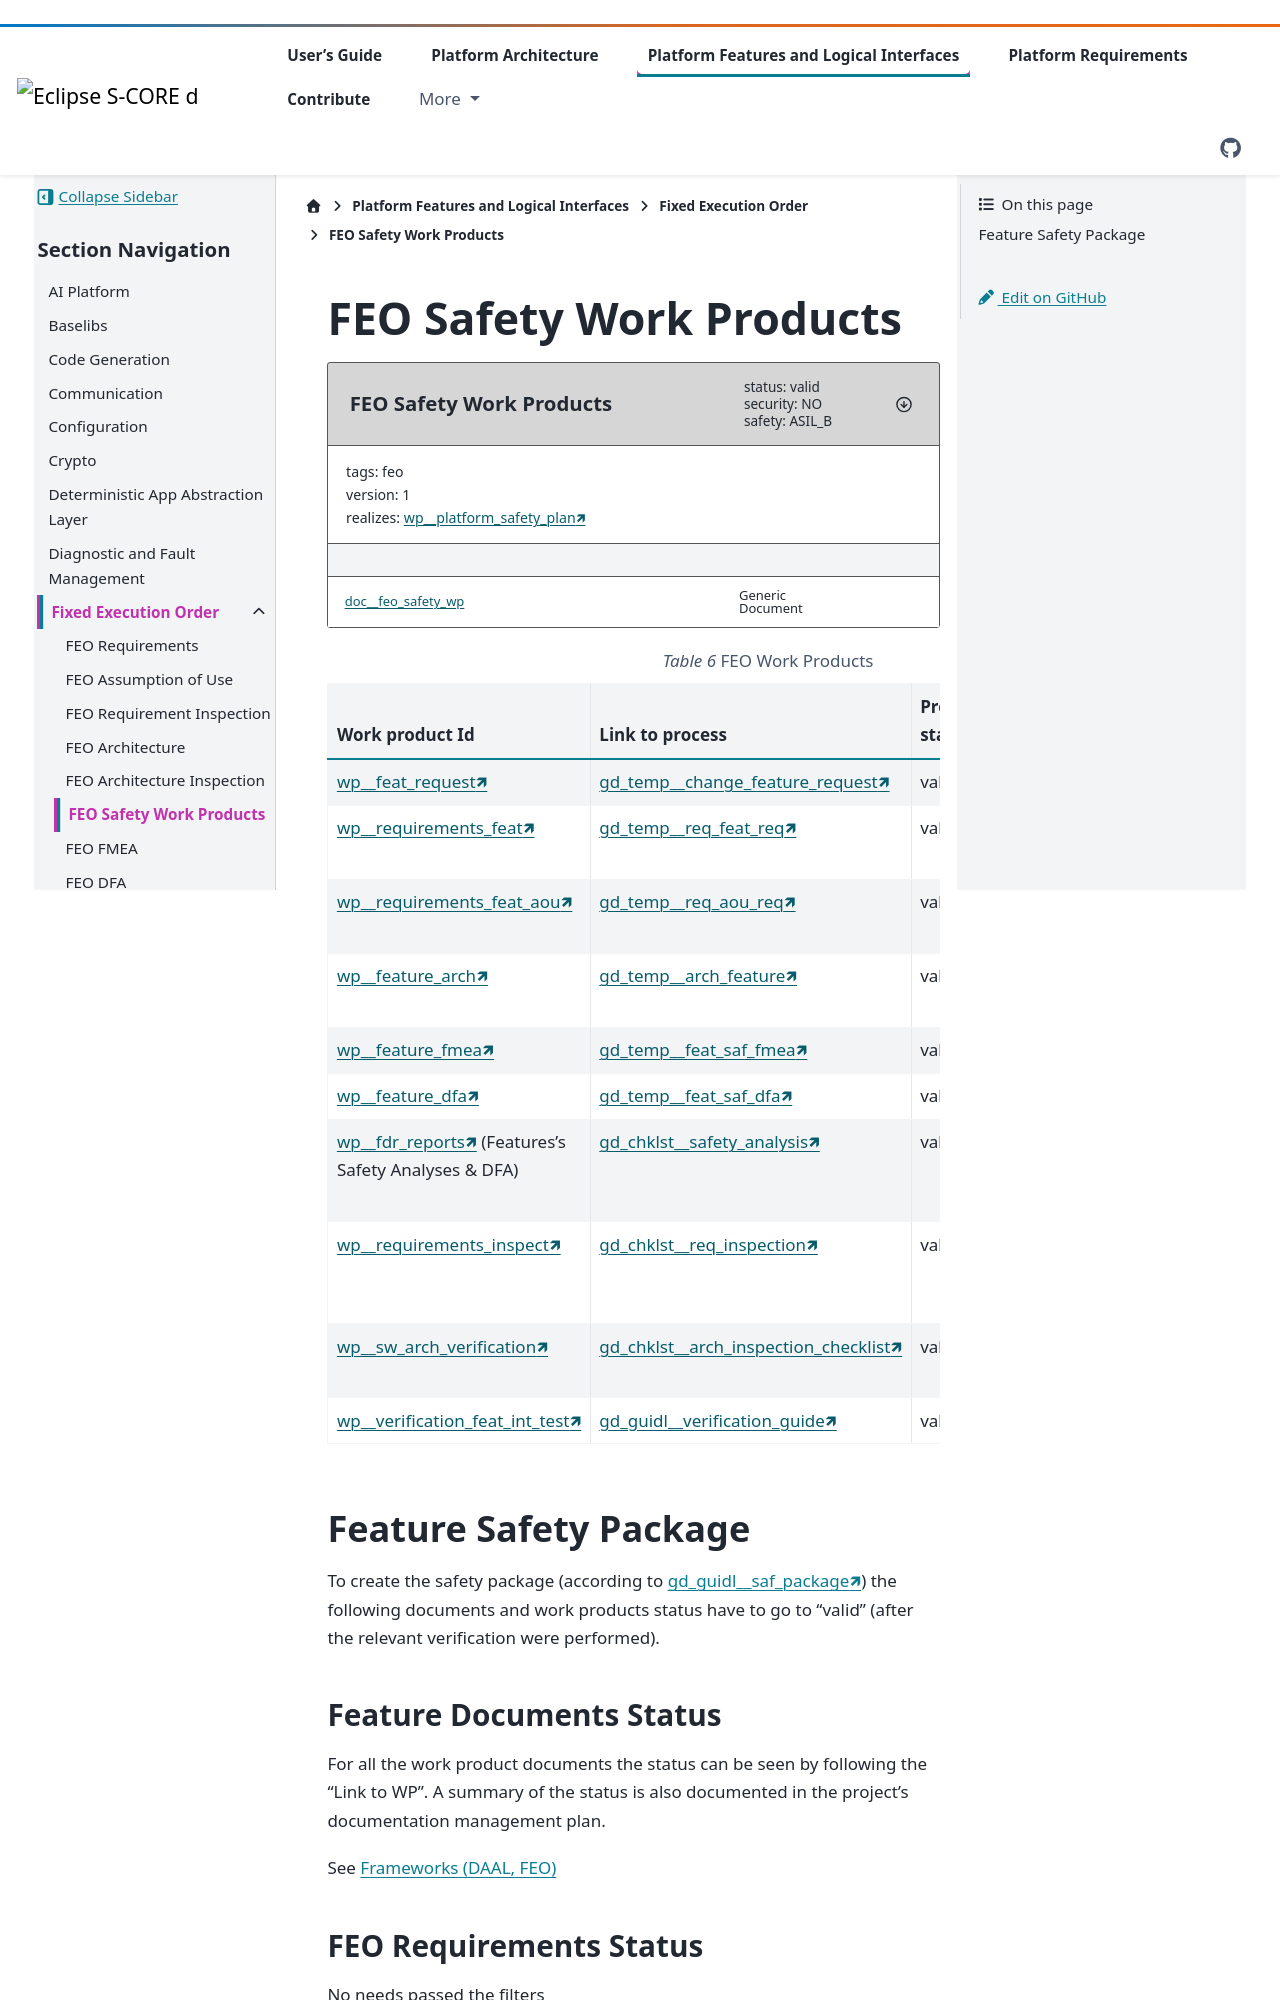

repository: eclipse-score/score · page: pr-3545/features/feo/safety_planning/index.html · generator: sphinx

..
   # *******************************************************************************
   # Copyright (c) 2025 Contributors to the Eclipse Foundation
   #
   # See the NOTICE file(s) distributed with this work for additional
   # information regarding copyright ownership.
   #
   # This program and the accompanying materials are made available under the
   # terms of the Apache License Version 2.0 which is available at
   # https://www.apache.org/licenses/LICENSE-2.0
   #
   # SPDX-License-Identifier: Apache-2.0
   # *******************************************************************************

FEO Safety Work Products
########################

.. document:: FEO Safety Work Products
   :id: doc__feo_safety_wp
   :status: valid
   :version: 1
   :security: NO
   :safety: ASIL_B
   :realizes: wp__platform_safety_plan[version==1]
   :tags: feo


.. list-table:: FEO Work Products
    :header-rows: 1

    * - Work product Id
      - Link to process
      - Process status
      - Link to WP

    * - :need:`wp__feat_request`
      - :need:`gd_temp__change_feature_request`
      - :ndf:`copy('status', need_id='gd_temp__change_feature_request')`
      - :need:`doc__feo`

    * - :need:`wp__requirements_feat`
      - :need:`gd_temp__req_feat_req`
      - :ndf:`copy('status', need_id='gd_temp__req_feat_req')`
      - :need:`doc__feo_requirements`

    * - :need:`wp__requirements_feat_aou`
      - :need:`gd_temp__req_aou_req`
      - :ndf:`copy('status', need_id='gd_temp__req_aou_req')`
      - :need:`doc__feo_aou_requirements`

    * - :need:`wp__feature_arch`
      - :need:`gd_temp__arch_feature`
      - :ndf:`copy('status', need_id='gd_temp__arch_feature')`
      - :need:`doc__feo_architecture`

    * - :need:`wp__feature_fmea`
      - :need:`gd_temp__feat_saf_fmea`
      - :ndf:`copy('status', need_id='gd_temp__feat_saf_fmea')`
      - :need:`doc__feo_fmea`

    * - :need:`wp__feature_dfa`
      - :need:`gd_temp__feat_saf_dfa`
      - :ndf:`copy('status', need_id='gd_temp__feat_saf_dfa')`
      - :need:`doc__feo_dfa`

    * - :need:`wp__fdr_reports` (Features's Safety Analyses & DFA)
      - :need:`gd_chklst__safety_analysis`
      - :ndf:`copy('status', need_id='gd_chklst__safety_analysis')`
      - :need:`doc__saf_ana_inspec_feo`

    * - :need:`wp__requirements_inspect`
      - :need:`gd_chklst__req_inspection`
      - :ndf:`copy('status', need_id='gd_chklst__req_inspection')`
      - :need:`doc__req_inspection_feo`

    * - :need:`wp__sw_arch_verification`
      - :need:`gd_chklst__arch_inspection_checklist`
      - :ndf:`copy('status', need_id='gd_chklst__arch_inspection_checklist')`
      - :need:`doc__arch_inspection_feo`

    * - :need:`wp__verification_feat_int_test`
      - :need:`gd_guidl__verification_guide`
      - :ndf:`copy('status', need_id='gd_guidl__verification_guide')`
      - <Link to WP>

Feature Safety Package
======================

To create the safety package (according to :need:`gd_guidl__saf_package`) the following
documents and work products status have to go to "valid" (after the relevant verification were performed).

Feature Documents Status
------------------------

For all the work product documents the status can be seen by following the "Link to WP".
A summary of the status is also documented in the project's documentation management plan.

See :ref:`documents_docs_features_frameworks`
